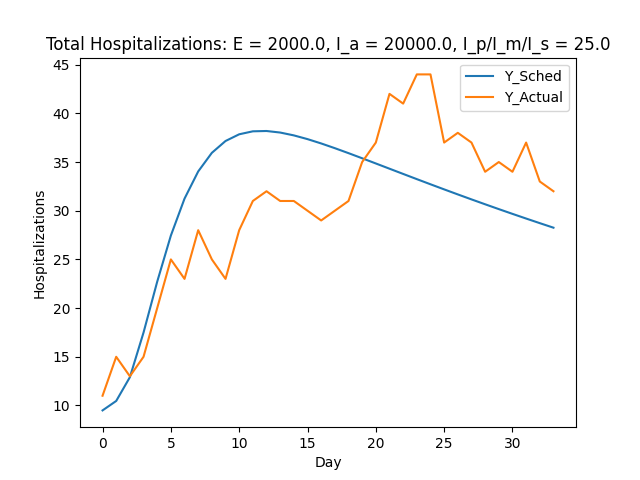

Values plotted in this chart, from the file beside it:
Day, Y_sched, Y_actual
1.0, 9.494, 11.0
2.0, 10.46, 15.0
3.0, 12.9, 13.0
4.0, 17.49, 15.0
5.0, 22.71, 20.0
6.0, 27.45, 25.0
7.0, 31.24, 23.0
8.0, 34.03, 28.0
9.0, 35.95, 25.0
10.0, 37.16, 23.0
11.0, 37.85, 28.0
12.0, 38.15, 31.0
13.0, 38.19, 32.0
14.0, 38.03, 31.0
15.0, 37.74, 31.0
16.0, 37.35, 30.0
17.0, 36.91, 29.0
18.0, 36.42, 30.0
19.0, 35.91, 31.0
20.0, 35.39, 35.0
21.0, 34.85, 37.0
22.0, 34.32, 42.0
23.0, 33.78, 41.0
24.0, 33.25, 44.0
25.0, 32.72, 44.0
26.0, 32.19, 37.0
27.0, 31.67, 38.0
28.0, 31.16, 37.0
29.0, 30.66, 34.0
30.0, 30.17, 35.0
31.0, 29.68, 34.0
32.0, 29.2, 37.0
33.0, 28.72, 33.0
34.0, 28.26, 32.0
